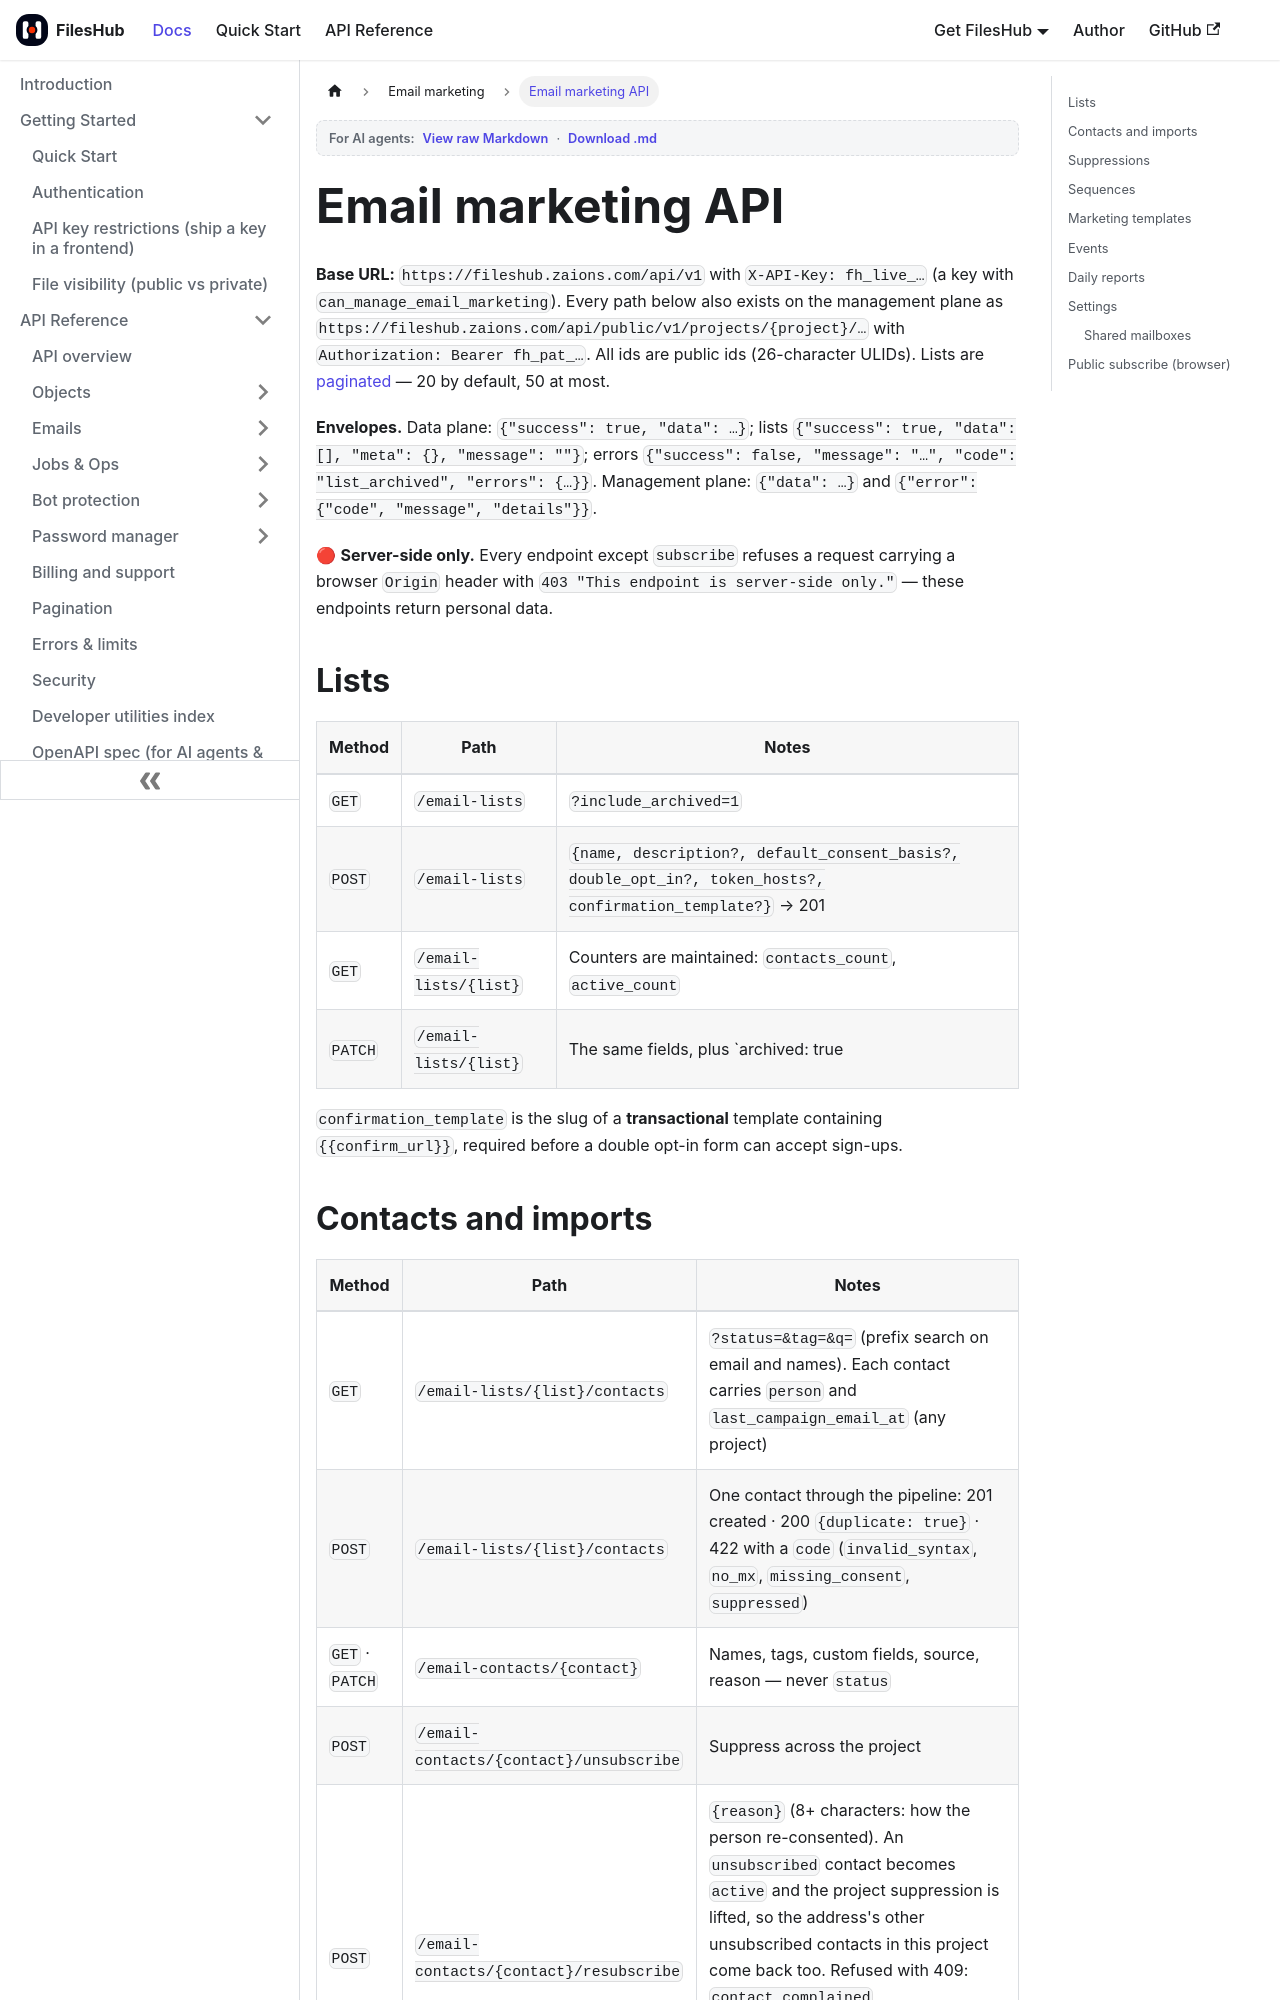

repository: aoneahsan/files-hub-docs · page: email-marketing/api.html · generator: docusaurus

---
sidebar_position: 2
title: Email marketing API
description: Endpoints for FilesHub email marketing — lists, contacts, paste and CSV imports, suppressions, sequences, enrollment, test sends, product events and the public subscribe form — on the data plane and the management plane.
keywords: [email marketing api, POST /email-lists, contact import api, paste import, csv import api, sequences api, enroll contacts, email events api, subscribe endpoint, suppression api]
tags: [email-marketing]
last_update:
  date: 2026-10-23
  author: Ahsan Mahmood
---

# Email marketing API

**Base URL:** `https://fileshub.zaions.com/api/v1` with `X-API-Key: fh_live_…` (a key with
`can_manage_email_marketing`). Every path below also exists on the management plane as
`https://fileshub.zaions.com/api/public/v1/projects/{project}/…` with `Authorization: Bearer fh_pat_…`.
All ids are public ids (26-character ULIDs). Lists are [paginated](../api/pagination.md) — 20 by default,
50 at most.

**Envelopes.** Data plane: `{"success": true, "data": …}`; lists `{"success": true, "data": [], "meta": {}, "message": ""}`;
errors `{"success": false, "message": "…", "code": "list_archived", "errors": {…}}`. Management plane:
`{"data": …}` and `{"error": {"code", "message", "details"}}`.

🔴 **Server-side only.** Every endpoint except `subscribe` refuses a request carrying a browser `Origin`
header with `403 "This endpoint is server-side only."` — these endpoints return personal data.

## Lists

| Method | Path | Notes |
|---|---|---|
| `GET` | `/email-lists` | `?include_archived=1` |
| `POST` | `/email-lists` | `{name, description?, default_consent_basis?, double_opt_in?, token_hosts?, confirmation_template?}` → 201 |
| `GET` | `/email-lists/{list}` | Counters are maintained: `contacts_count`, `active_count` |
| `PATCH` | `/email-lists/{list}` | The same fields, plus `archived: true|false` |

`confirmation_template` is the slug of a **transactional** template containing `{{confirm_url}}`, required
before a double opt-in form can accept sign-ups.
